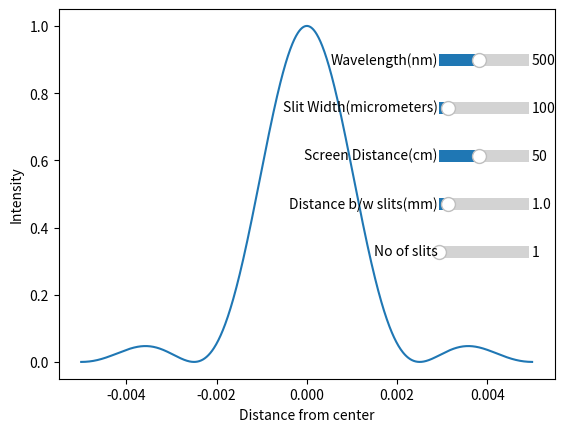

Python code for this plot:
import numpy as np
import matplotlib.pyplot as plt
from matplotlib.widgets import Slider, TextBox

# The electric field
screen = np.arange(-0.005, 0.005, 0.00001)

# The screen size
s = 0.01

# Distance between slits
a = 1 * 10 ** -3
# Distance between the plane containing slits and the screen
l2 = 50 * (10 ** -2)

# Slit width
sw = 100 * (10 ** -6)

# Wavelength
lmb = 500 * (10 ** -9)

# No of Slits
n = 1


def double_slit(slit_width, wavelength, screen_distance, distance_between_slits, X):
    """
    Takes in slit_width, wavelength, screen distance, distance between the two strings and a numpy array X(an array of distances from the center).
    Outputs an array of normalized intensities corresponding to X.
  """
    return ((np.cos((np.pi * distance_between_slits * X) / (wavelength * screen_distance))) ** 2)


def single_slit(slit_width, wavelength, screen_distance, X):
    """
    Takes in slit_width, wavelength, screen distance and a numpy array X(an array of distances from the center).
    Outputs an array of normalized intensities corresponding to X.
  """
    return ((np.sin((np.pi * slit_width * X) / (wavelength * screen_distance))) / (
                (np.pi * slit_width * X) / (wavelength * screen_distance))) ** 2


def slit(n, slit_width, wavelength, screen_distance, distance_between_slits, X):
    if n == 1:
        return single_slit(slit_width, wavelength, screen_distance, X)
    elif n == 2:
        return double_slit(slit_width, wavelength, screen_distance, distance_between_slits, X)
    else:
        print('Wrong n value')


intensity = slit(n, sw, lmb, l2, a, screen)

plot, = plt.plot(screen, intensity)
plt.xlabel("Distance from center")
plt.ylabel("Intensity")

axis = (plt.axes([0.72, 0.75, 0.14, 0.05]))
if n == 1:
    axis2 = (plt.axes([0.72, 0.65, 0.14, 0.05]))
axis3 = (plt.axes([0.72, 0.55, 0.14, 0.05]))
axis4 = (plt.axes([0.72, 0.45, 0.14, 0.05]))

axis5 = (plt.axes([0.72, 0.35, 0.14, 0.05]))

wavelength_slider = Slider(axis, 'Wavelength(nm)', 100, 1000, valinit=lmb * 10 ** 9)
if n == 1:
    slit_width_slider = Slider(axis2, "Slit Width(micrometers)", 10, 1000, valinit=sw * 10 ** 6)
screen_distance_slider = Slider(axis3, "Screen Distance(cm)", 10, 100, valinit=l2 * 10 ** 2)
distance_between_slits_slider = Slider(axis4, "Distance b/w slits(mm)", 0.1, 10, valinit=a * 10 ** 3)

no_of_slits_slider = Slider(axis5, "No of slits", 1, 2, valinit=n,valstep=1.0)
#no_of_slits_box = TextBox(axis5, "No of Slits ", '1')


def update(val):
    wavelength = wavelength_slider.val * (10 ** -9)
    slit_width = slit_width_slider.val * (10 ** -6)
    screen_distance = screen_distance_slider.val * (10 ** -2)
    distance_between_slits = distance_between_slits_slider.val * (10 ** -3)
    no_of_slits = no_of_slits_slider.val
    intensity = slit(no_of_slits, slit_width, wavelength, screen_distance, distance_between_slits, screen)

    plot.set_ydata(intensity)



wavelength_slider.on_changed(update)
slit_width_slider.on_changed(update)
screen_distance_slider.on_changed(update)
distance_between_slits_slider.on_changed(update)
no_of_slits_slider.on_changed(update)

plt.show()
